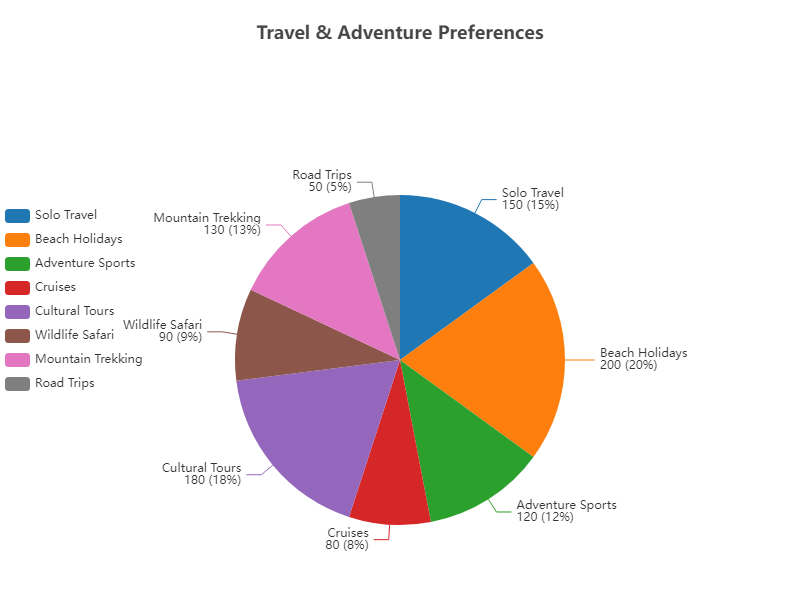

The data file committed next to this chart (first rows):
activity, participants
Solo Travel, 150
Beach Holidays, 200
Adventure Sports, 120
Cruises, 80
Cultural Tours, 180
Wildlife Safari, 90
Mountain Trekking, 130
Road Trips, 50
